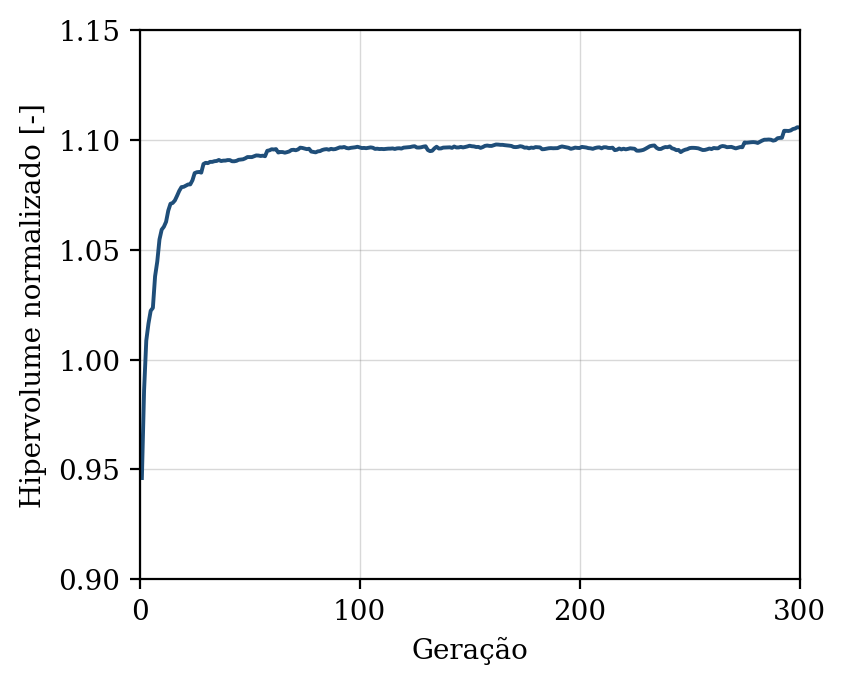

Data behind this chart, as committed beside it:
geracao, hipervolume, n_solucoes, n_avaliacoes
1, 0.9461, 9, 50
2, 0.9861, 18, 100
3, 1.009, 30, 150
4, 1.016, 33, 200
5, 1.022, 39, 250
6, 1.024, 45, 300
7, 1.038, 48, 350
8, 1.045, 47, 400
9, 1.055, 48, 450
10, 1.059, 49, 500
11, 1.06, 50, 550
12, 1.063, 49, 600
13, 1.068, 50, 650
14, 1.071, 50, 700
15, 1.071, 50, 750
16, 1.072, 50, 800
17, 1.075, 50, 850
18, 1.077, 50, 900
19, 1.079, 50, 950
20, 1.079, 50, 1000
21, 1.079, 50, 1050
22, 1.08, 50, 1100
23, 1.08, 50, 1150
24, 1.082, 50, 1200
25, 1.085, 50, 1250
26, 1.085, 50, 1300
27, 1.085, 50, 1350
28, 1.085, 50, 1400
29, 1.089, 50, 1450
30, 1.09, 50, 1500
31, 1.089, 50, 1550
32, 1.09, 50, 1600
33, 1.09, 50, 1650
34, 1.09, 50, 1700
35, 1.09, 50, 1750
36, 1.091, 50, 1800
37, 1.09, 50, 1850
38, 1.091, 50, 1900
39, 1.091, 50, 1950
40, 1.091, 50, 2000
41, 1.091, 50, 2050
42, 1.09, 50, 2100
43, 1.09, 50, 2150
44, 1.09, 50, 2200
45, 1.091, 50, 2250
46, 1.091, 50, 2300
47, 1.091, 50, 2350
48, 1.092, 50, 2400
49, 1.092, 50, 2450
50, 1.092, 50, 2500
51, 1.092, 50, 2550
52, 1.093, 50, 2600
53, 1.093, 50, 2650
54, 1.093, 50, 2700
55, 1.093, 50, 2750
56, 1.093, 50, 2800
57, 1.093, 50, 2850
58, 1.095, 50, 2900
59, 1.095, 50, 2950
60, 1.096, 50, 3000
... 240 more rows
